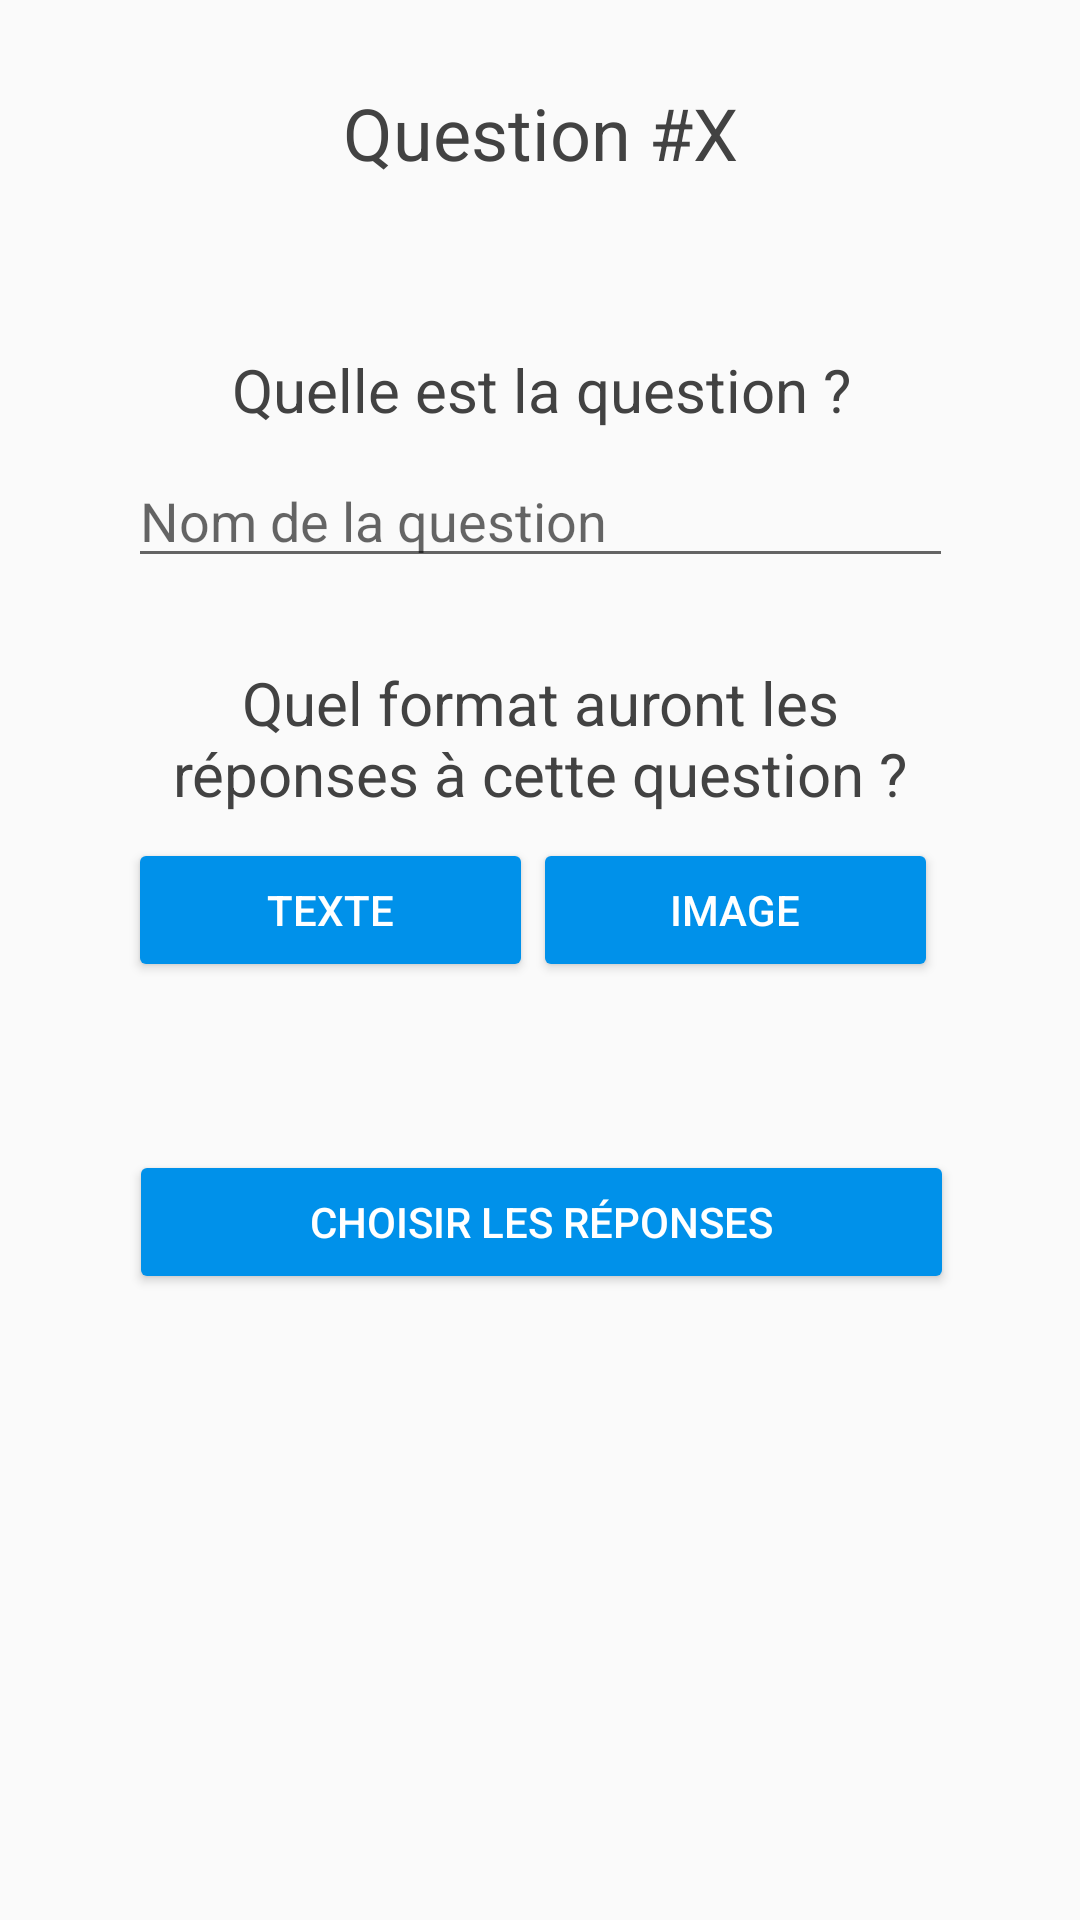

Reconstruct the res/layout file that produces this screen, plus the resources it refers to.
<!-- AndroidManifest.xml: application theme AppTheme -->
<!-- res/layout/creation_questionnaire_question.xml -->
<?xml version="1.0" encoding="utf-8"?>
<android.support.constraint.ConstraintLayout xmlns:android="http://schemas.android.com/apk/res/android"
    xmlns:app="http://schemas.android.com/apk/res-auto"
    xmlns:tools="http://schemas.android.com/tools"
    android:layout_width="match_parent"
    android:layout_height="match_parent"
    android:gravity="center"
    android:id="@+id/relativeLayout">


    <TextView
        android:id="@+id/textView8"
        android:layout_width="275dp"
        android:layout_height="wrap_content"
        android:layout_marginTop="28dp"
        android:gravity="center"
        android:text="Question #X"
        android:textColor="@color/black"
        android:textSize="24sp"
        app:layout_constraintLeft_toLeftOf="parent"
        app:layout_constraintRight_toRightOf="parent"
        app:layout_constraintTop_toTopOf="parent" />

    <TextView
        android:id="@+id/textView19"
        android:layout_width="275dp"
        android:layout_height="wrap_content"
        android:layout_marginEnd="8dp"
        android:layout_marginStart="8dp"
        android:layout_marginTop="28dp"
        android:gravity="center"
        android:text="Quel format auront les réponses à cette question ?"
        android:textColor="@color/black"
        android:textSize="20sp"
        app:layout_constraintEnd_toEndOf="parent"
        app:layout_constraintStart_toStartOf="parent"
        app:layout_constraintTop_toBottomOf="@+id/editText" />

    <TextView
        android:id="@+id/textView20"
        android:layout_width="275dp"
        android:layout_height="wrap_content"
        android:layout_marginEnd="8dp"
        android:layout_marginStart="8dp"
        android:layout_marginTop="56dp"
        android:gravity="center"
        android:text="Quelle est la question ?"
        android:textColor="@color/black"
        android:textSize="20sp"
        app:layout_constraintEnd_toEndOf="parent"
        app:layout_constraintHorizontal_bias="0.505"
        app:layout_constraintStart_toStartOf="parent"
        app:layout_constraintTop_toBottomOf="@+id/textView8" />

    <Button
        android:id="@+id/button7"
        android:layout_width="275dp"
        android:layout_height="wrap_content"
        android:layout_marginEnd="8dp"
        android:layout_marginStart="8dp"
        android:layout_marginTop="56dp"
        android:text="Choisir les réponses"
        app:layout_constraintEnd_toEndOf="parent"
        app:layout_constraintHorizontal_bias="0.505"
        app:layout_constraintStart_toStartOf="parent"
        app:layout_constraintTop_toBottomOf="@+id/button9" />

    <Button
        android:id="@+id/button8"
        android:layout_width="135dp"
        android:layout_height="wrap_content"
        android:layout_marginTop="8dp"
        android:text="Texte"
        app:layout_constraintStart_toStartOf="@+id/textView19"
        app:layout_constraintTop_toBottomOf="@+id/textView19" />

    <Button
        android:id="@+id/button9"
        android:layout_width="135dp"
        android:layout_height="wrap_content"
        android:layout_marginEnd="8dp"
        android:layout_marginTop="8dp"
        android:text="Image"
        app:layout_constraintEnd_toEndOf="@+id/textView19"
        app:layout_constraintHorizontal_bias="0.0"
        app:layout_constraintStart_toEndOf="@+id/button8"
        app:layout_constraintTop_toBottomOf="@+id/textView19" />

    <EditText
        android:id="@+id/editText"
        android:layout_width="275dp"
        android:layout_height="wrap_content"
        android:layout_marginEnd="8dp"
        android:layout_marginStart="8dp"
        android:layout_marginTop="8dp"
        android:ems="10"
        android:hint="Nom de la question"
        android:inputType="textPersonName"
        app:layout_constraintEnd_toEndOf="parent"
        app:layout_constraintStart_toStartOf="parent"
        app:layout_constraintTop_toBottomOf="@+id/textView20" />

</android.support.constraint.ConstraintLayout>
<!-- resources referenced by this layout -->
<resources>
  <color name="black">#424242</color>
  <style name="AppTheme" parent="Theme.AppCompat.Light.DarkActionBar">
          
          <item name="colorPrimary">@color/colorPrimary</item>
          <item name="colorPrimaryDark">@color/colorPrimaryDark</item>
          <item name="colorAccent">@color/colorAccent</item>
          <item name="android:navigationBarColor">?android:attr/colorPrimaryDark</item>
          <item name="android:buttonStyle">@style/Widget.AppCompat.Button.Colored</item>
      </style>
  <color name="colorPrimary">#0091ea</color>
  <color name="colorPrimaryDark">#0277bd</color>
  <color name="colorAccent">#0091ea</color>
</resources>
